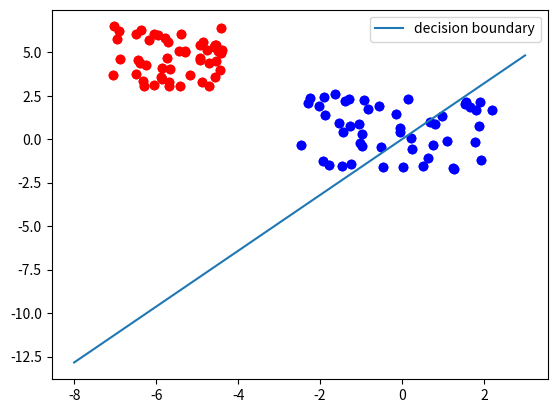

This figure's Python source:
# -*- coding: utf-8 -*-

import numpy as np
from collections import Counter
import matplotlib.pyplot as plt

X,Y = [],[]
npoints=50

# class 0
X.append(np.random.uniform(low=-2.5, high=2.3, size=(npoints,)))
Y.append(np.random.uniform(low=-1.7, high=2.8, size=(npoints,)))
# class 1
X.append(np.random.uniform(low=-7.2, high=-4.4, size=(npoints,)))
Y.append(np.random.uniform(low=3, high=6.5, size=(npoints,)))

learnset=[]
for i in range(2):
    #adding points of class i to learnset
    points = zip(X[i],Y[i])
    for x in points:
        learnset.append((x,i))
colours=["b","r"]
for i in range(2):
    plt.scatter(X[i],Y[i],c=colours[i])


class Perceptron:
    
    def __init__(self,input_length,weights=None):
        if weights == None:
            # input_length + 1 because bias needs a weights as well
            self.weights=np.random.random((input_length)+1) * 2 - 1
        self.learning_rate=0.05
        self.bias=1
    
    @staticmethod
    def sigmoid_function(x):
        res = 1 / (1+np.power(np.e,-x))
        if res < 0.5:
            return 0
        else:
            return 1
    
    def __call__(self,input_data):
        weighted_input=self.weights[:-1] * input_data
        weighted_sum=weighted_input.sum() + self.bias * self.weights[-1]
        return Perceptron.sigmoid_function(weighted_sum)
    
    def adjust(self,
               target_result,
               calculated_result,
               input_data):
        error = target_result - calculated_result
        for i in range(len(input_data)):
            correction = error * input_data[i] * self.learning_rate
            print("weights :",self.weights)
            print(target_result,calculated_result,input_data,error,correction)
            self.weights[i]+=correction
        #correction of the bias
        correction = error * self.bias * self.learning_rate
        self.weights[-1]+=correction
    
p=Perceptron(2)
for point,label in learnset:
    p.adjust(label,
             p(point),
             point)
evaluation=Counter()
for point,label in learnset:
    if p(point) == label:
        evaluation["correct"]+=1
    else:
        evaluation["wrong"]+=1
print(evaluation.most_common())

colours=['b','r']
for i in range(2):
    plt.scatter(X[i],Y[i],c=colours[i])
XR=np.arange(-8,4)
m=-p.weights[0]/p.weights[1]
print(m)
plt.plot(XR,m*XR,label="decision boundary")
plt.legend()
plt.show()












        
        






